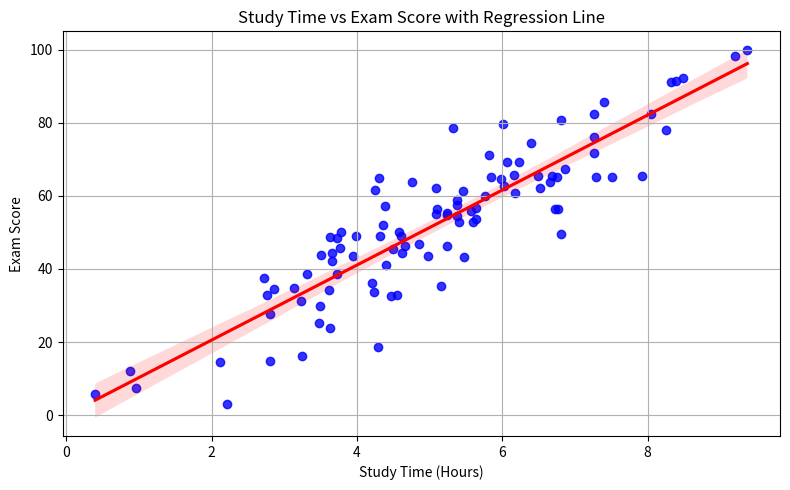
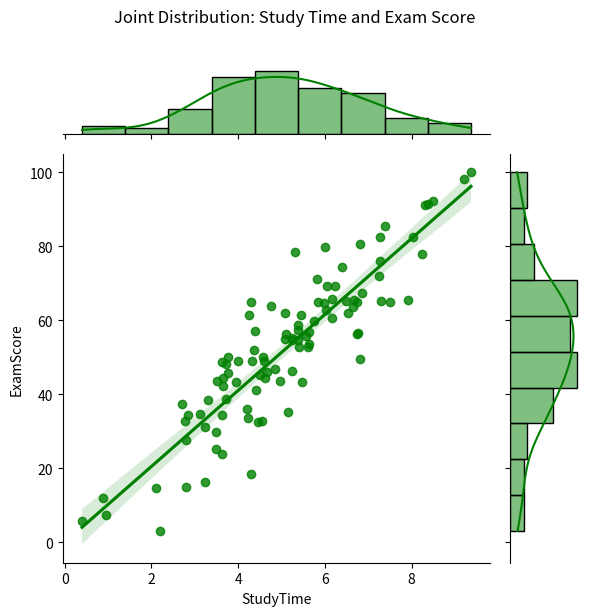
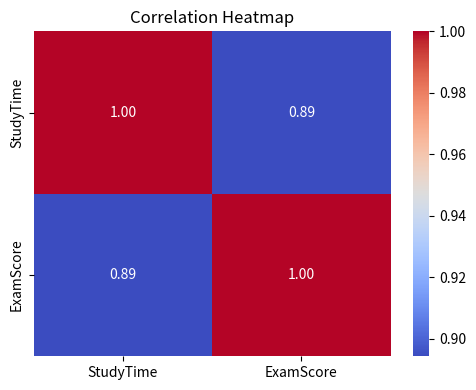

Recreate these plots in Python, in order.
import pandas as pd
import numpy as np
import matplotlib.pyplot as plt
import seaborn as sns
from scipy.stats import pearsonr

# Step 1: Generate sample data
np.random.seed(1)
study_time = np.random.normal(5, 2, 100).clip(0)  # hours per day
exam_scores = (study_time * 10 + np.random.normal(0, 10, 100)).clip(0, 100)  # scores out of 100

df = pd.DataFrame({
    'StudyTime': study_time,
    'ExamScore': exam_scores
})

# Step 2: Correlation calculation
corr_value, _ = pearsonr(df['StudyTime'], df['ExamScore'])
print(f"Pearson Correlation Coefficient between study time and exam score: {corr_value:.2f}")

# Step 3: Scatter plot with regression line
plt.figure(figsize=(8, 5))
sns.regplot(x='StudyTime', y='ExamScore', data=df, scatter_kws={'color':'blue'}, line_kws={'color':'red'})
plt.title('Study Time vs Exam Score with Regression Line')
plt.xlabel('Study Time (Hours)')
plt.ylabel('Exam Score')
plt.grid(True)
plt.tight_layout()
plt.show()

# Step 4: Joint plot (scatter + histograms)
sns.jointplot(x='StudyTime', y='ExamScore', data=df, kind='reg', height=6, color='green')
plt.suptitle('Joint Distribution: Study Time and Exam Score', y=1.02)
plt.tight_layout()
plt.show()

# Step 5: Heatmap of correlation matrix
plt.figure(figsize=(5, 4))
sns.heatmap(df.corr(numeric_only=True), annot=True, cmap='coolwarm', fmt=".2f")
plt.title('Correlation Heatmap')
plt.tight_layout()
plt.show()
